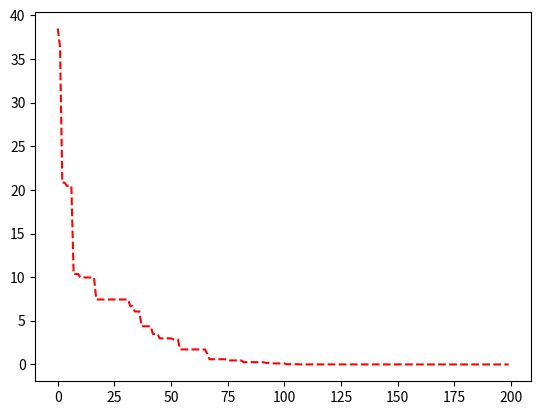
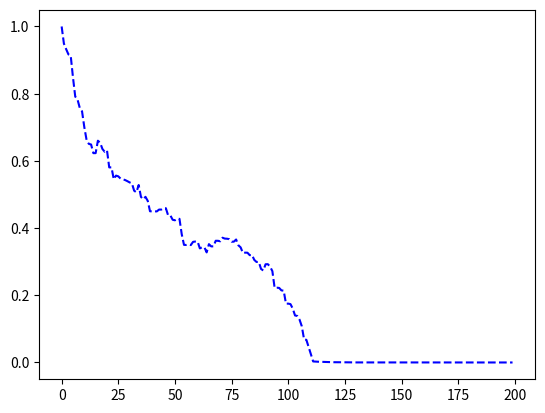
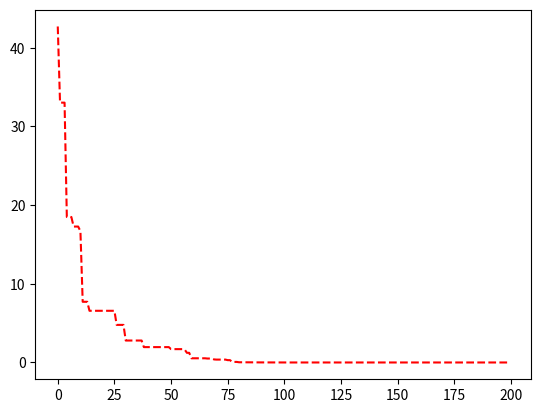
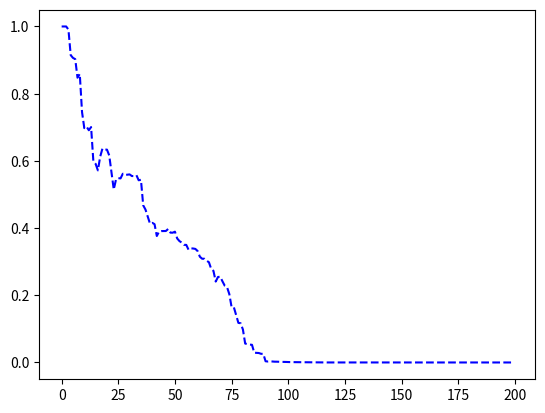
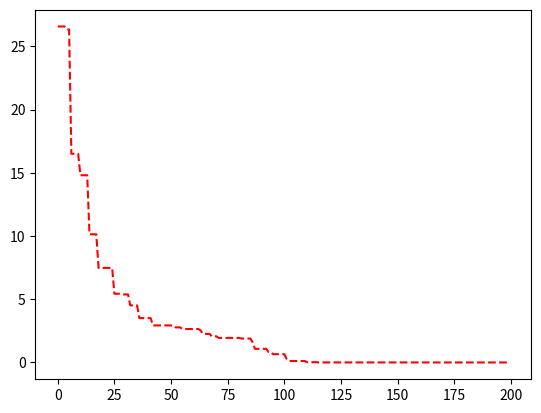
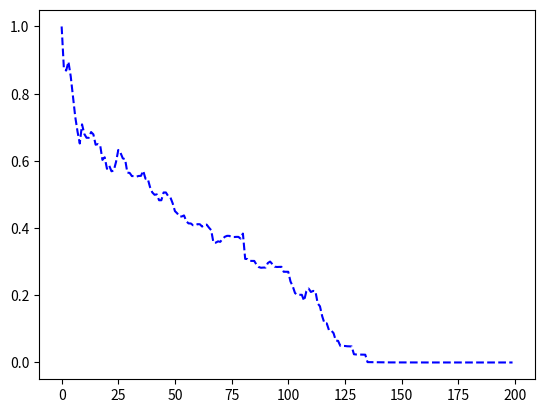
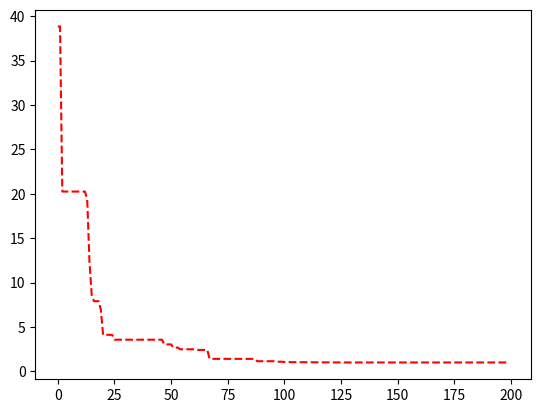
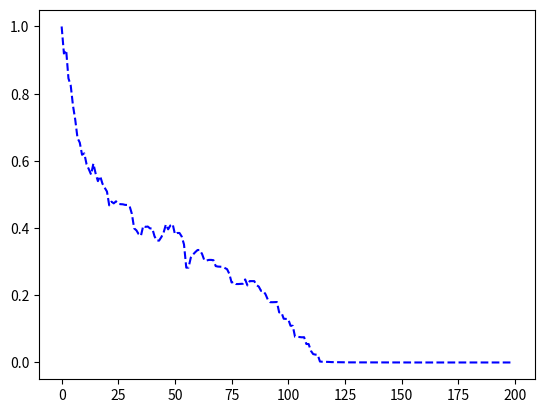
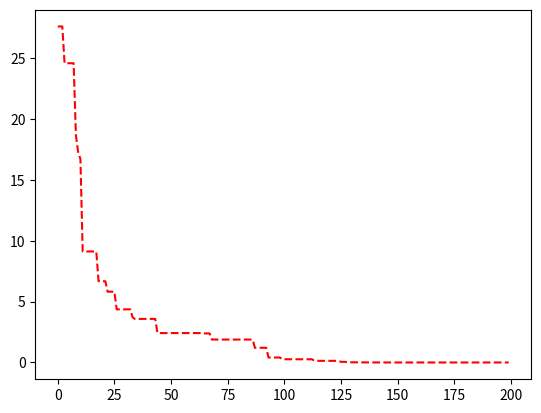
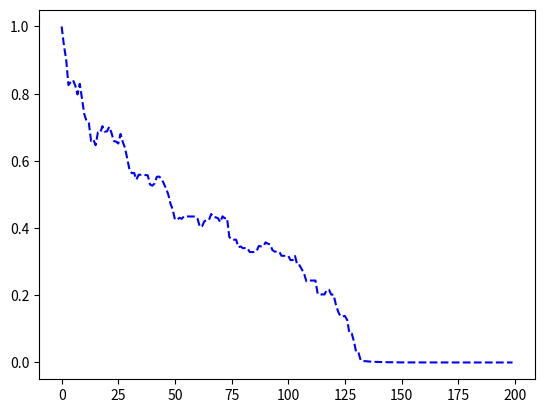
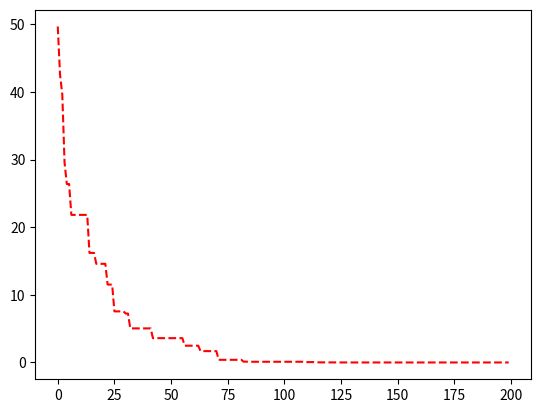
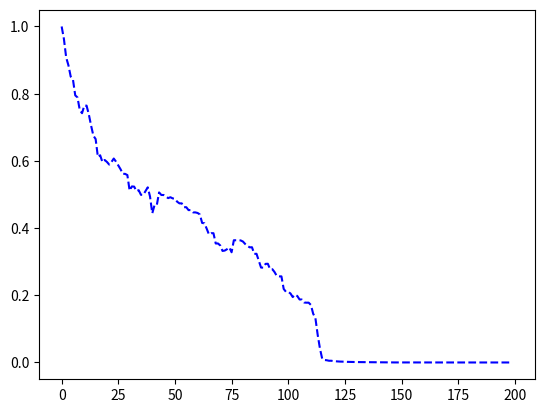
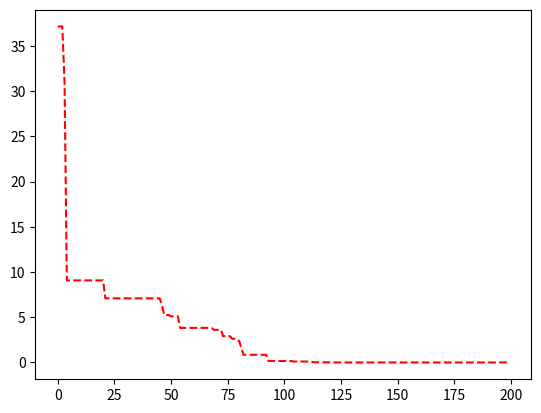
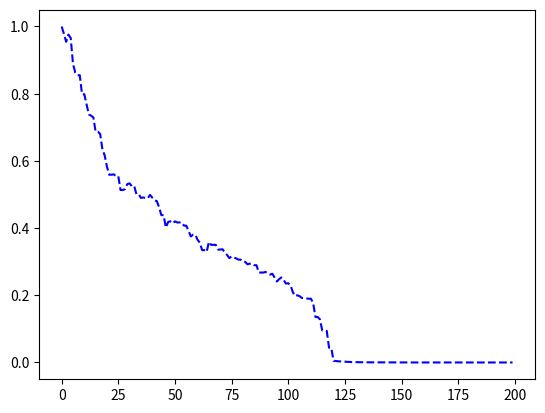
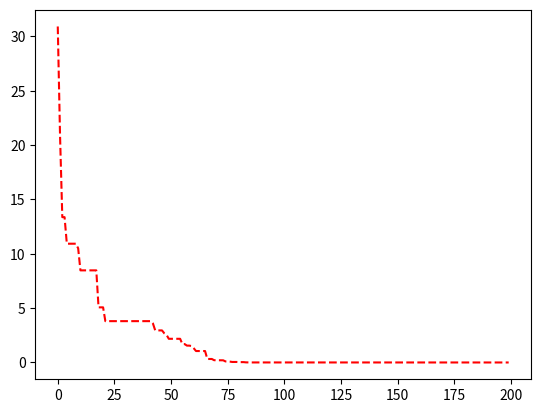
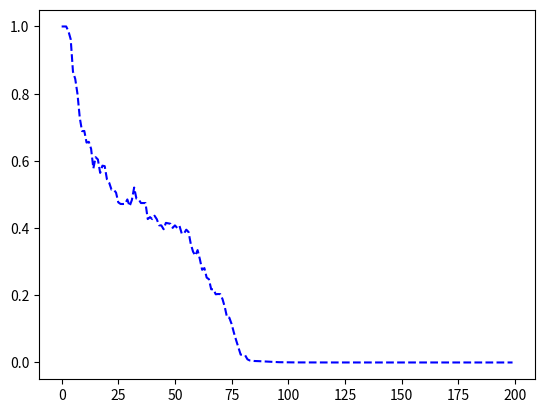

Python code for these plots, in order:
#imports
import uuid
import math
from os import mkdir
from statistics import median, stdev
from matplotlib import pyplot as plt
from time import gmtime, strftime, time
from random import uniform, choice, randint, gauss


class DE:
    def __init__(self):
        self.pop = [] #population's positions        
        self.m_nmdf = 0.00 #diversity variable
        self.diversity = []
        self.fbest_list = []
        self.ns1 = 0
        self.ns2 = 0
        self.nf1 = 0
        self.nf2 = 0

    def generateGraphs(self, fbest_list, diversity_list, max_iterations, uid, run):
        plt.plot(range(0, max_iterations), fbest_list, 'r--')
        plt.savefig(str(uid) + '/graphs/run' + str(run) + '_' + 'convergence.png')
        plt.clf()                                                   
        plt.plot(range(0, max_iterations), diversity_list, 'b--')
        plt.savefig(str(uid) + '/graphs/run' + str(run) + '_' + 'diversity.png')
        plt.clf()                                                   
        
    def updateDiversity(self):
        diversity = 0
        aux_1 = 0
        aux2 = 0
        a = 0
        b = 0
        d = 0
        
       
        for a in range(0, len(self.pop)):
            b = a+1
            for i in range(b, len(self.pop)):
                aux_1 = 0
    
                ind_a = self.pop[a]
                ind_b = self.pop[b]
    
                for d in range(0, len(self.pop[0])):
                    aux_1 = aux_1 + (pow(ind_a[d] - ind_b[d], 2).real)
                aux_1 = (math.sqrt(aux_1).real)
                aux_1 = (aux_1 / len(self.pop[0]))
    
                if b == i or aux_2 > aux_1:
                    aux_2 = aux_1
            diversity = (diversity) + (math.log((1.0) + aux_2).real)
            
        if self.m_nmdf < diversity:
            self.m_nmdf = diversity

        return (diversity/self.m_nmdf).real

    #fitness_function
    def fitness(self, individual):
        'to override'
        'rastrigin' 
        result = 0.00
        for dim in individual:
            result += (dim - 1)**2 - 10 * math.cos(2 * math.pi * (dim - 1))
        return (10*len(individual) + result)
   
    def generatePopulation(self, pop_size, dim, bounds):      
        for ind in range(pop_size):
            lp = []
            for d in range(dim):
                lp.append(uniform(bounds[d][0],bounds[d][1]))
            self.pop.append(lp)

    def evaluatePopulation(self):
        fpop = []
        for ind in self.pop:
            fpop.append(self.fitness(ind)) 
        return fpop 

    def getBestSolution(self, maximize, fpop):
        fbest = fpop[0]
        best = [values for values in self.pop[0]]
        for ind in range(1,len(self.pop)):
            if maximize == True:
                if fpop[ind] >= fbest:
                    fbest = float(fpop[ind])
                    best = [values for values in self.pop[ind]]
            else:     
                if fpop[ind] <= fbest:
                    fbest = float(fpop[ind])
                    best = [values for values in self.pop[ind]]

        return fbest,best

    def rand_1_bin(self, ind, dim, wf, cr):
        p1 = ind
        while(p1 == ind):
            p1 = choice(self.pop)
        p2 = ind
        while(p2 == ind or p2 == p1):
            p2 = choice(self.pop)
        p3 = ind
        while(p3 == ind or p3 == p1 or p3 == p2):
            p3 = choice(self.pop)
        
        # print('current: %s\n' % str(ind))
        # print('p1: %s\n' % str(p1))
        # print('p2: %s\n' % str(p2))
        # print('p3: %s\n' % str(p3))
        # input('...')

        cutpoint = randint(0, dim-1)
        candidateSol = []
        
        # print('cutpoint: %i' % (cutpoint))
        # input('...')

        for i in range(dim):
            if(i == cutpoint or uniform(0,1) < cr):
                candidateSol.append(p3[i]+wf*(p1[i]-p2[i])) # -> rand(p3) , vetor diferença (wf*(p1[i]-p2[i]))i
            else:
                candidateSol.append(ind[i])

        # print('candidateSol: %s' % str(candidateSol))
        # input('...')
        # print('\n\n')
        return candidateSol
    
    def currentToBest_2_bin(self, ind, best, dim, wf, cr):
        p1 = ind
        while(p1 == ind):
            p1 = choice(self.pop)
        p2 = ind
        while(p2 == ind or p2 == p1):
            p2 = choice(self.pop)
        
        # print('current: %s\n' % str(ind))
        # print('p1: %s\n' % str(p1))
        # print('p2: %s\n' % str(p2))
        # input('...')

        cutpoint = randint(0, dim-1)
        candidateSol = []
        
        # print('cutpoint: %i' % (cutpoint))
        # input('...')

        for i in range(dim):
            if(i == cutpoint or uniform(0,1) < cr):
                candidateSol.append(ind[i]+wf*(best[i]-ind[i])+wf*(p1[i]-p2[i])) # -> rand(p3) , vetor diferença (wf*(p1[i]-p2[i]))
            else:
                candidateSol.append(ind[i])
        
        # print('candidateSol: %s' % str(candidateSol))
        # input('...')
        # print('\n\n')
        return candidateSol

    def boundsRes(self, ind, bounds):
        for d in range(len(ind)):
            if ind[d] < bounds[d][0]:
                ind[d] = bounds[d][0] 
            if ind[d] > bounds[d][1]:
                ind[d] = bounds[d][1] 

    def diferentialEvolution(self, pop_size, dim, bounds, max_iterations, runs, maximize=True, p1=0.5, p2=0.5, learningPeriod=50, crPeriod=5, crmUpdatePeriod=25):
        #generete execution identifier
        uid = uuid.uuid4()
        mkdir(str(uid))
        mkdir(str(uid) + '/graphs')
        #to record the results
        results = open(str(uid) + '/results.txt', 'a')
        records = open(str(uid) + '/records.txt', 'a')
        results.write('ID: %s\tDate: %s\tRuns: %s\n' % (str(uid ), strftime("%Y-%m-%d %H:%M:%S", gmtime()), str(runs)))
        results.write('=================================================================================================================\n')
        records.write('ID: %s\tDate: %s\tRuns: %s\n' % (str(uid ), strftime("%Y-%m-%d %H:%M:%S", gmtime()), str(runs)))
        records.write('=================================================================================================================\n')
        avr_fbest_r = []
        avr_diversity_r = []
        fbest_r = []
        best_r = []
        elapTime_r = []
        
        #runs
        for r in range(runs):
            elapTime = []
            start = time()
            records.write('Run: %i\n' % r)
            records.write('Iter\tGbest\tAvrFit\tDiver\tETime\t\n')
            
            #start the algorithm
            best = [] #global best positions
            fbest = 0.00
                    
            #global best fitness
            if maximize == True:
                fbest = 0.00
            else:
                fbest = math.inf

            #initial_generations
            self.generatePopulation(pop_size, dim, bounds)
            fpop = self.evaluatePopulation()

            fbest,best = self.getBestSolution(maximize, fpop)
            
            #evolution_step
            # generates crossover rate values
            crm = 0.5
            crossover_rate = [gauss(crm, 0.1) for i in range(pop_size)]
            cr_list = []
            for iteration in range(max_iterations):
                avrFit = 0.00
                # #update_solutions
                strategy = 0
                for ind in range(0,len(self.pop)):
                    # generate weight factor values
                    weight_factor = gauss(0.5, 0.3)
                    if uniform(0,1) < p1:
                        candSol = self.rand_1_bin(self.pop[ind], dim, weight_factor, crossover_rate[ind])
                        strategy = 1
                    else:
                        candSol = self.currentToBest_2_bin(self.pop[ind], best, dim, weight_factor, crossover_rate[ind])
                        strategy = 2
                    
                    self.boundsRes(candSol, bounds)
                    fcandSol = self.fitness(candSol)

                    if maximize == False:
                        if fcandSol <= fpop[ind]:
                            self.pop[ind] = candSol
                            fpop[ind] = fcandSol
                            cr_list.append(crossover_rate[ind])
                            if strategy == 1:
                                self.ns1+=1
                            elif strategy == 2:
                                self.ns2+=1
                        else:
                            if strategy == 1:
                                self.nf1+=1
                            elif strategy == 2:
                                self.nf2+=1
                    else:
                        if fcandSol >= fpop[ind]:
                            self.pop[ind] = candSol
                            fpop[ind] = fcandSol
                            cr_list.append(crossover_rate[ind])
                            if strategy == 1:
                                self.ns1+=1
                            elif strategy == 2:
                                self.ns2+=1
                        else:
                            if strategy == 1:
                                self.nf1+=1
                            elif strategy == 2:
                                self.nf2+=1
 
                    avrFit += fpop[ind]
                avrFit = avrFit/pop_size
                self.diversity.append(self.updateDiversity())

                fbest,best = self.getBestSolution(maximize, fpop)
                
                self.fbest_list.append(fbest)
                elapTime.append((time() - start)*1000.0)
                records.write('%i\t%.4f\t%.4f\t%.4f\t%.4f\n' % (iteration, round(fbest,4), round(avrFit,4), round(self.diversity[iteration],4), elapTime[iteration]))
                
                if iteration%crPeriod == 0 and iteration!=0:
                    crossover_rate = [gauss(crm, 0.1) for i in range(pop_size)]
                    if iteration%crmUpdatePeriod == 0:
                        crm = sum(cr_list)/len(cr_list)
                        cr_list = []

                if iteration%learningPeriod == 0 and iteration!=0: 
                    p1 = (self.ns1*(self.ns2+self.nf2))/(self.ns2*(self.ns1+self.nf1)+self.ns1*(self.ns2+self.nf2))
                    p2 = 1-p1
                    self.nf2 = 0
                    self.ns1 = 0
                    self.ns2 = 0
                    self.nf1 = 0

            records.write('Pos: %s\n\n' % str(best))
            fbest_r.append(fbest)
            best_r.append(best)
            elapTime_r.append(elapTime[max_iterations-1])
            self.generateGraphs(self.fbest_list, self.diversity, max_iterations, uid, r)
            avr_fbest_r.append(self.fbest_list)
            avr_diversity_r.append(self.diversity)
            
            self.pop = []
            self.m_nmdf = 0.00 
            self.diversity = []
            self.fbest_list = []
            p1 = p2 = 0.5
            self.nf2 = 0
            self.ns1 = 0
            self.ns2 = 0
            self.nf1 = 0
        
        fbestAux = [sum(x)/len(x) for x in zip(*avr_fbest_r)]
        diversityAux = [sum(x)/len(x) for x in zip(*avr_diversity_r)]
        self.generateGraphs(fbestAux, diversityAux, max_iterations, uid, 'Overall')
        records.write('=================================================================================================================')
        if maximize==False:
            results.write('Gbest Overall: %.4f\n' % (min(fbest_r)))
            results.write('Positions: %s\n\n' % str(best_r[fbest_r.index(min(fbest_r))]))
        else:
            results.write('Gbest Overall: %.4f\n' % (max(fbest_r)))
            results.write('Positions: %s\n\n' % str(best_r[fbest_r.index(max(fbest_r))]))

        results.write('Gbest Average: %.4f\n' % (sum(fbest_r)/len(fbest_r)))
        results.write('Gbest Median: %.4f #probably should use median to represent due probably non-normal distribution (see Shapiro-Wilk normality test)\n' % (median(fbest_r)))
        if runs > 1:
            results.write('Gbest Standard Deviation: %.4f\n\n' % (stdev(fbest_r)))
        results.write('Elappsed Time Average: %.4f\n' % (sum(elapTime_r)/len(elapTime_r)))
        if runs > 1:
            results.write('Elappsed Time Standard Deviation: %.4f\n' % (stdev(elapTime_r)))
        results.write('=================================================================================================================\n')

if __name__ == '__main__': 
    # from sade import DE
     
    max_iterations = 200 
    pop_size = 20
    dim = 4 
    runs = 10
    bounds = [(-5.12,5.12)] * dim
    p = DE()
    p.diferentialEvolution(pop_size, dim, bounds, max_iterations, runs, maximize=False)
